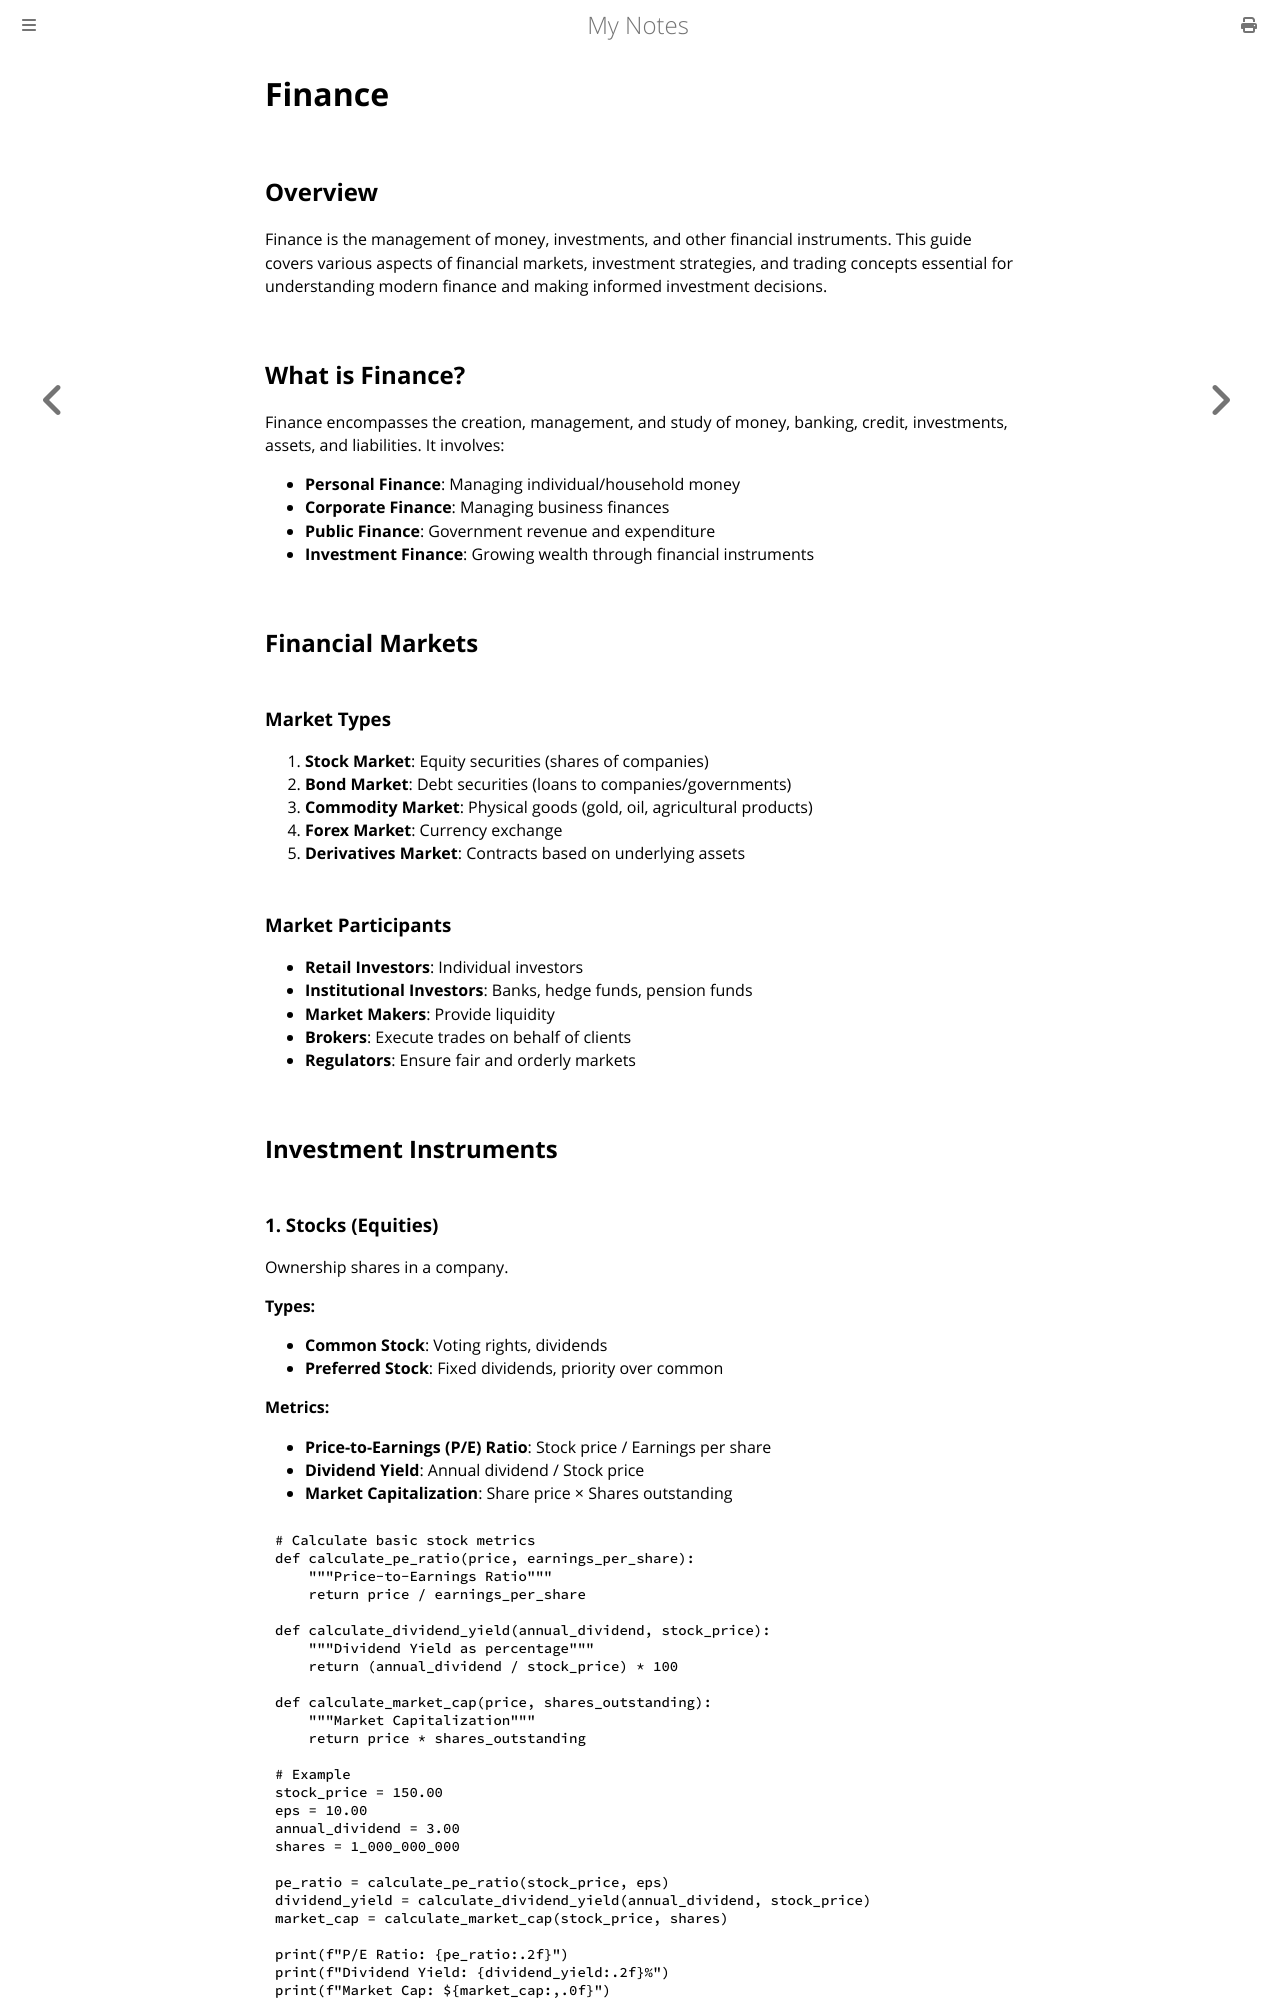

repository: paritystack/notes · page: finance/index.html · generator: mdbook

# Finance

## Overview

Finance is the management of money, investments, and other financial instruments. This guide covers various aspects of financial markets, investment strategies, and trading concepts essential for understanding modern finance and making informed investment decisions.

## What is Finance?

Finance encompasses the creation, management, and study of money, banking, credit, investments, assets, and liabilities. It involves:

- **Personal Finance**: Managing individual/household money
- **Corporate Finance**: Managing business finances
- **Public Finance**: Government revenue and expenditure
- **Investment Finance**: Growing wealth through financial instruments

## Financial Markets

### Market Types

1. **Stock Market**: Equity securities (shares of companies)
2. **Bond Market**: Debt securities (loans to companies/governments)
3. **Commodity Market**: Physical goods (gold, oil, agricultural products)
4. **Forex Market**: Currency exchange
5. **Derivatives Market**: Contracts based on underlying assets

### Market Participants

- **Retail Investors**: Individual investors
- **Institutional Investors**: Banks, hedge funds, pension funds
- **Market Makers**: Provide liquidity
- **Brokers**: Execute trades on behalf of clients
- **Regulators**: Ensure fair and orderly markets

## Investment Instruments
